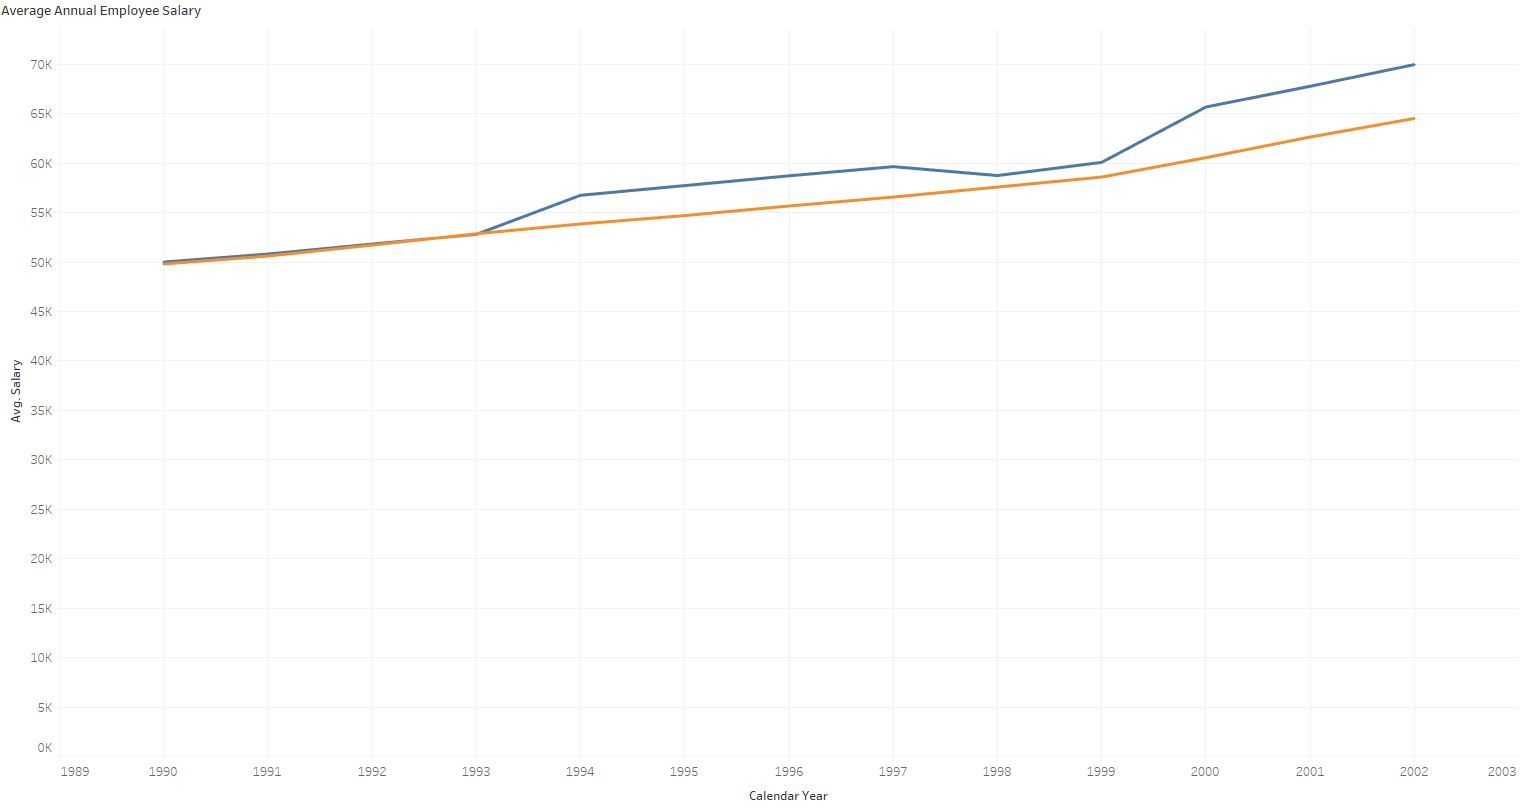

Values plotted in this chart, from the file beside it:
gender, dept_name, salary, calendar_year
M, Marketing, 58896, 1990
M, Marketing, 59233, 1991
M, Marketing, 59743, 1992
M, Marketing, 60437, 1993
M, Marketing, 64548, 1994
M, Marketing, 65377, 1995
M, Marketing, 66468, 1996
M, Marketing, 67253, 1997
M, Marketing, 66333, 1998
M, Marketing, 67595, 1999
M, Marketing, 73248, 2000
M, Marketing, 75364, 2001
M, Marketing, 77525, 2002
F, Marketing, 57358, 1990
F, Marketing, 57670, 1991
F, Marketing, 59755, 1992
F, Marketing, 60879, 1993
F, Marketing, 61673, 1994
F, Marketing, 63080, 1995
F, Marketing, 63679, 1996
F, Marketing, 64402, 1997
F, Marketing, 65582, 1998
F, Marketing, 66361, 1999
F, Marketing, 68348, 2000
F, Marketing, 70364, 2001
F, Marketing, 71984, 2002
M, Finance, 57644, 1990
M, Finance, 56427, 1991
M, Finance, 58295, 1992
M, Finance, 59037, 1993
M, Finance, 62926, 1994
M, Finance, 64161, 1995
M, Finance, 65448, 1996
M, Finance, 66108, 1997
M, Finance, 65171, 1998
M, Finance, 66548, 1999
M, Finance, 72096, 2000
M, Finance, 74134, 2001
M, Finance, 76027, 2002
F, Finance, 56502, 1990
F, Finance, 58491, 1991
F, Finance, 58537, 1992
F, Finance, 59553, 1993
F, Finance, 60829, 1994
F, Finance, 61103, 1995
F, Finance, 62151, 1996
F, Finance, 62925, 1997
F, Finance, 64103, 1998
F, Finance, 65254, 1999
F, Finance, 67160, 2000
F, Finance, 69268, 2001
F, Finance, 70989, 2002
M, Human Resources, 40998, 1990
M, Human Resources, 42164, 1991
M, Human Resources, 43317, 1992
M, Human Resources, 44419, 1993
M, Human Resources, 48020, 1994
M, Human Resources, 49161, 1995
M, Human Resources, 50041, 1996
M, Human Resources, 51047, 1997
... 174 more rows
